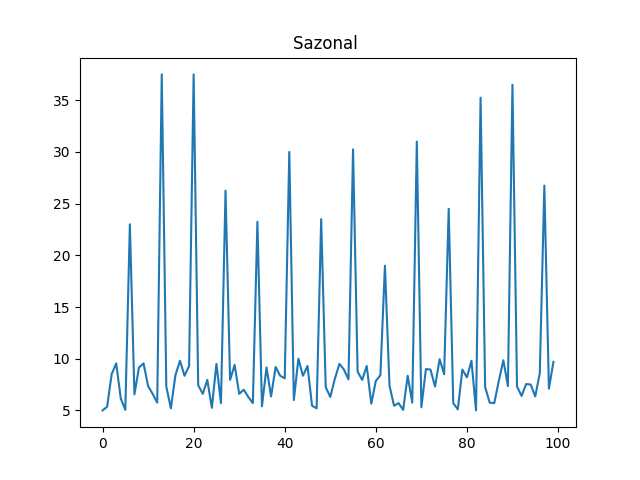

Source data for this figure (header and first rows):
ts, venda-0, venda-1, venda-2
0, 8.7, 7.7, 5.0
1, 6.35, 5.5, 5.35
2, 7.85, 5.7, 8.5
3, 10.0, 7.9, 9.55
4, 8.45, 9.95, 6.15
5, 8.1, 9.9, 5.05
6, 36.75, 37.75, 23.0
7, 9.55, 9.6, 6.55
8, 5.35, 5.95, 9.15
9, 5.5, 7.6, 9.55
10, 9.7, 8.75, 7.35
11, 7.0, 8.1, 6.6
12, 5.2, 5.95, 5.75
13, 34.5, 27.75, 37.5
14, 6.45, 9.35, 7.3
15, 5.55, 9.3, 5.2
16, 8.75, 6.85, 8.4
17, 7.35, 6.6, 9.8
18, 6.45, 6.95, 8.35
19, 6.1, 9.8, 9.3
20, 30.25, 20.5, 37.5
21, 8.45, 7.0, 7.45
22, 7.1, 7.4, 6.6
23, 8.5, 7.8, 7.95
24, 6.9, 9.95, 5.25
25, 5.6, 6.1, 9.5
26, 9.5, 6.9, 5.7
27, 22.25, 36.0, 26.25
28, 8.8, 7.6, 7.95
29, 9.5, 5.05, 9.4
30, 5.2, 8.7, 6.6
31, 6.2, 6.85, 7.0
32, 9.7, 8.4, 6.3
33, 9.5, 8.65, 5.7
34, 34.0, 28.25, 23.25
35, 6.55, 5.25, 5.4
36, 5.4, 5.05, 9.15
37, 8.65, 8.9, 6.35
38, 10.0, 10.0, 9.2
39, 6.0, 9.4, 8.35
40, 5.45, 5.1, 8.1
41, 25.75, 21.75, 30.0
42, 8.95, 5.9, 6.0
43, 5.45, 5.8, 10.0
44, 6.3, 5.15, 8.35
45, 7.2, 8.65, 9.3
46, 8.15, 5.05, 5.45
47, 7.55, 7.9, 5.2
48, 36.75, 38.5, 23.5
49, 5.35, 9.85, 7.25
50, 8.85, 5.15, 6.3
51, 8.45, 5.35, 8.05
52, 9.75, 6.85, 9.5
53, 9.25, 7.2, 8.95
54, 6.95, 7.4, 8.0
55, 15.0, 31.75, 30.25
56, 8.75, 5.5, 8.75
57, 6.9, 8.5, 7.95
58, 9.9, 7.1, 9.3
59, 6.25, 7.0, 5.65
... 40 more rows
